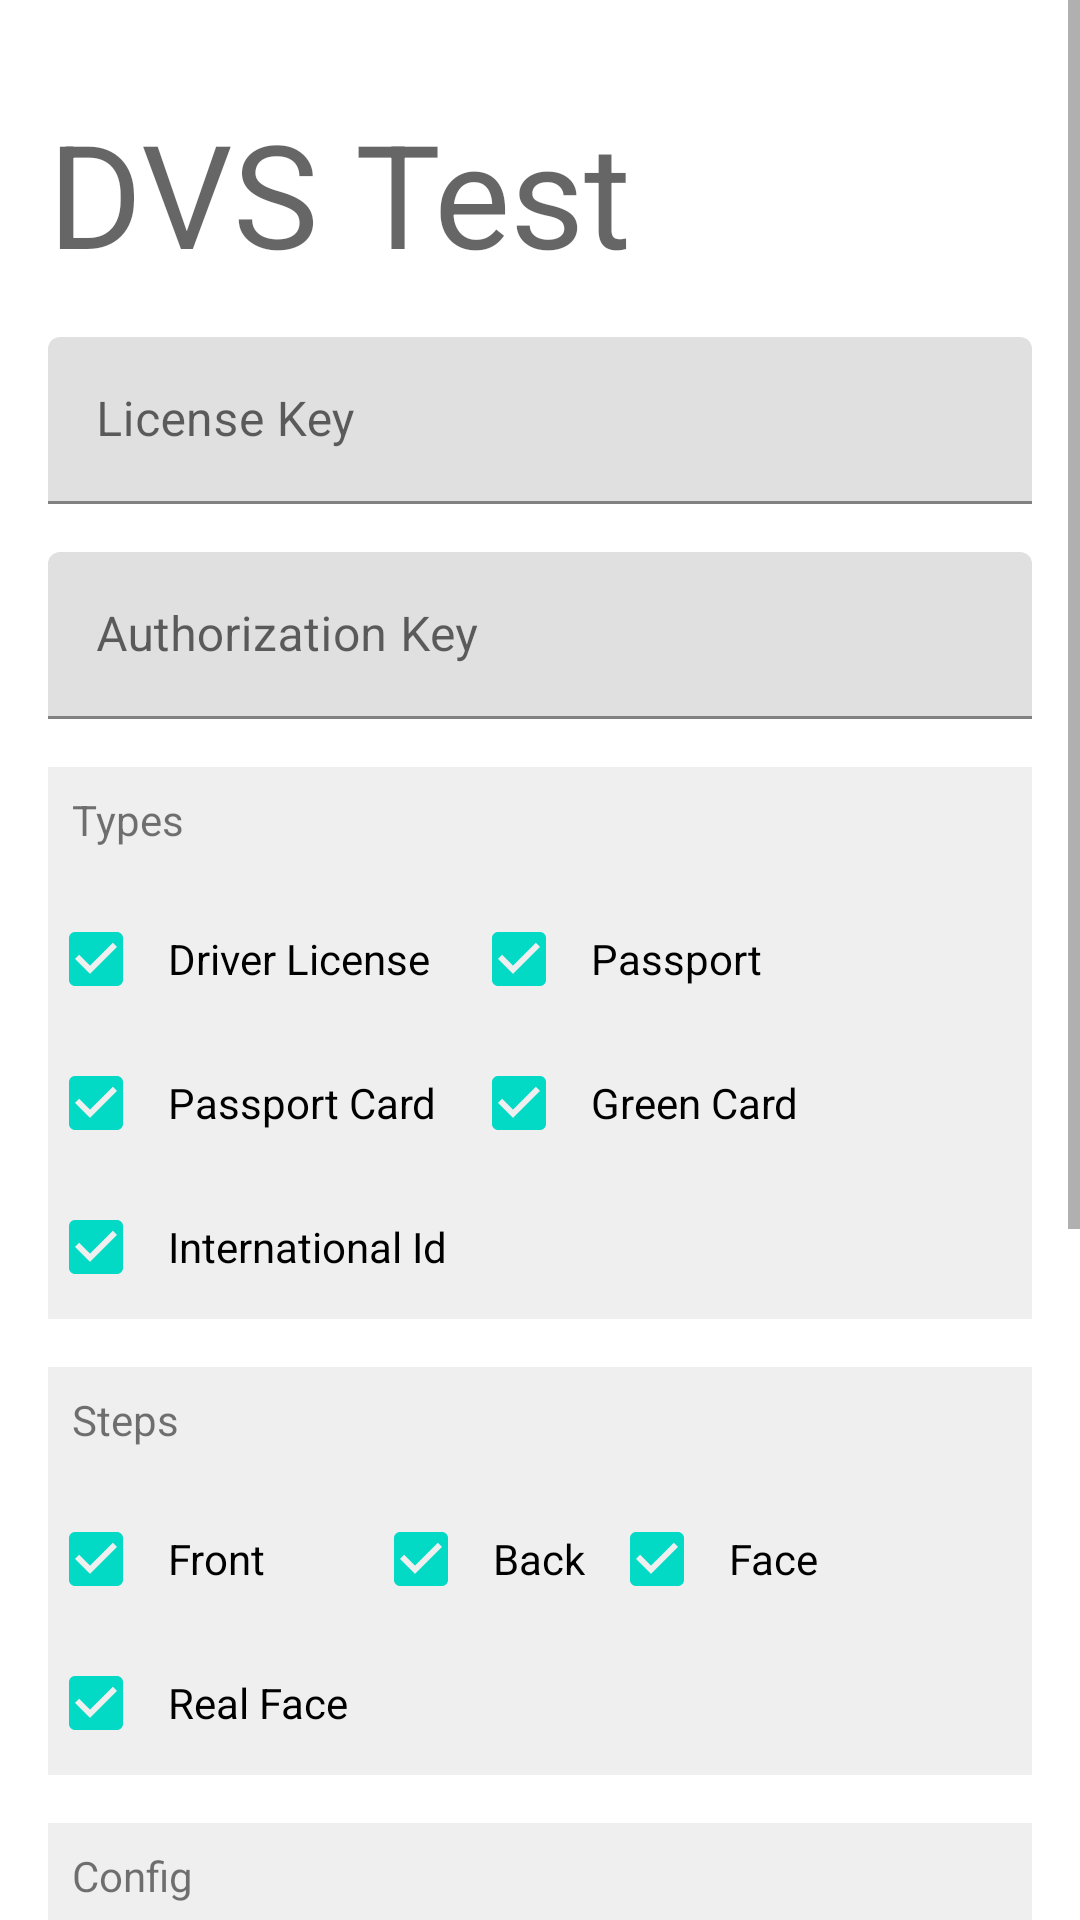

This screen was rendered from an Android layout file. Write that file and the resources it references.
<!-- AndroidManifest.xml: fallback theme Theme.MaterialComponents.DayNight.NoActionBar -->
<!-- res/layout/fragment_dvs_test.xml -->
<?xml version="1.0" encoding="utf-8"?>
<ScrollView xmlns:android="http://schemas.android.com/apk/res/android"
    xmlns:app="http://schemas.android.com/apk/res-auto"
    android:layout_width="match_parent"
    android:layout_height="match_parent">

    <androidx.constraintlayout.widget.ConstraintLayout
        android:layout_width="match_parent"
        android:layout_height="wrap_content"
        android:padding="16dp">

        <TextView
            android:id="@+id/title"
            android:layout_width="wrap_content"
            android:layout_height="wrap_content"
            android:layout_marginTop="16dp"
            android:text="DVS Test"
            android:textAppearance="?textAppearanceHeadline3"
            app:layout_constraintStart_toStartOf="parent"
            app:layout_constraintTop_toTopOf="parent" />

        <com.google.android.material.textfield.TextInputLayout
            android:id="@+id/il_license_key"
            android:layout_width="0dp"
            android:layout_height="wrap_content"
            android:layout_marginTop="16dp"
            android:hint="License Key"
            app:layout_constraintEnd_toEndOf="parent"
            app:layout_constraintStart_toStartOf="parent"
            app:layout_constraintTop_toBottomOf="@+id/title">

            <EditText
                android:id="@+id/et_license_key"
                android:layout_width="match_parent"
                android:layout_height="wrap_content"
                android:inputType="text" />
        </com.google.android.material.textfield.TextInputLayout>

        <com.google.android.material.textfield.TextInputLayout
            android:id="@+id/il_authorization"
            android:layout_width="0dp"
            android:layout_height="wrap_content"
            android:layout_marginTop="16dp"
            android:hint="Authorization Key"
            app:layout_constraintEnd_toEndOf="parent"
            app:layout_constraintStart_toStartOf="parent"
            app:layout_constraintTop_toBottomOf="@+id/il_license_key">

            <EditText
                android:id="@+id/et_authorization"
                android:layout_width="match_parent"
                android:layout_height="wrap_content"
                android:inputType="text" />
        </com.google.android.material.textfield.TextInputLayout>

        <GridLayout
            android:id="@+id/ly_types"
            android:layout_width="0dp"
            android:layout_height="wrap_content"
            android:layout_marginTop="16dp"
            android:background="#10000000"
            android:columnCount="2"
            android:paddingTop="40dp"
            android:rowCount="3"
            app:layout_constraintEnd_toEndOf="parent"
            app:layout_constraintStart_toStartOf="parent"
            app:layout_constraintTop_toBottomOf="@id/il_authorization">

            <CheckBox
                android:id="@+id/cb_driver_license"
                android:layout_width="wrap_content"
                android:layout_height="wrap_content"
                android:checked="true"
                android:padding="8dp"
                android:text="Driver License" />

            <CheckBox
                android:id="@+id/cb_passport"
                android:layout_width="wrap_content"
                android:layout_height="wrap_content"
                android:checked="true"
                android:padding="8dp"
                android:text="Passport" />

            <CheckBox
                android:id="@+id/cb_passport_card"
                android:layout_width="wrap_content"
                android:layout_height="wrap_content"
                android:checked="true"
                android:padding="8dp"
                android:text="Passport Card" />

            <CheckBox
                android:id="@+id/cb_green_card"
                android:layout_width="wrap_content"
                android:layout_height="wrap_content"
                android:checked="true"
                android:padding="8dp"
                android:text="Green Card" />

            <CheckBox
                android:id="@+id/cb_international_id"
                android:layout_width="wrap_content"
                android:layout_height="wrap_content"
                android:checked="true"
                android:padding="8dp"
                android:text="International Id" />
        </GridLayout>

        <TextView
            android:layout_width="wrap_content"
            android:layout_height="wrap_content"
            android:layout_marginStart="8dp"
            android:layout_marginTop="8dp"
            android:text="Types"
            app:layout_constraintStart_toStartOf="@id/ly_types"
            app:layout_constraintTop_toTopOf="@id/ly_types" />

        <GridLayout
            android:id="@+id/ly_steps"
            android:layout_width="0dp"
            android:layout_height="wrap_content"
            android:layout_marginTop="16dp"
            android:background="#10000000"
            android:columnCount="3"
            android:paddingTop="40dp"
            android:rowCount="4"
            app:layout_constraintEnd_toEndOf="parent"
            app:layout_constraintStart_toStartOf="parent"
            app:layout_constraintTop_toBottomOf="@id/ly_types">

            <CheckBox
                android:id="@+id/cb_front"
                android:layout_width="wrap_content"
                android:layout_height="wrap_content"
                android:checked="true"
                android:padding="8dp"
                android:text="Front" />

            <CheckBox
                android:id="@+id/cb_back"
                android:layout_width="wrap_content"
                android:layout_height="wrap_content"
                android:checked="true"
                android:padding="8dp"
                android:text="Back" />

            <CheckBox
                android:id="@+id/cb_face"
                android:layout_width="wrap_content"
                android:layout_height="wrap_content"
                android:checked="true"
                android:padding="8dp"
                android:text="Face" />

            <CheckBox
                android:id="@+id/cb_real_face"
                android:layout_width="wrap_content"
                android:layout_height="wrap_content"
                android:checked="true"
                android:padding="8dp"
                android:text="Real Face" />
        </GridLayout>

        <TextView
            android:layout_width="wrap_content"
            android:layout_height="wrap_content"
            android:layout_marginStart="8dp"
            android:layout_marginTop="8dp"
            android:text="Steps"
            app:layout_constraintStart_toStartOf="@id/ly_steps"
            app:layout_constraintTop_toTopOf="@id/ly_steps" />


        <GridLayout
            android:id="@+id/ly_capture_config"
            android:layout_width="0dp"
            android:layout_height="wrap_content"
            android:layout_marginTop="16dp"
            android:background="#10000000"
            android:columnCount="4"
            android:paddingTop="40dp"
            android:rowCount="4"
            app:layout_constraintEnd_toEndOf="parent"
            app:layout_constraintStart_toStartOf="parent"
            app:layout_constraintTop_toBottomOf="@id/ly_steps">

            <CheckBox
                android:id="@+id/cb_enable_hints"
                android:layout_width="wrap_content"
                android:layout_height="wrap_content"
                android:checked="true"
                android:padding="8dp"
                android:text="Hints" />
        </GridLayout>

        <TextView
            android:layout_width="wrap_content"
            android:layout_height="wrap_content"
            android:layout_marginStart="8dp"
            android:layout_marginTop="8dp"
            android:text="Config"
            app:layout_constraintStart_toStartOf="@id/ly_capture_config"
            app:layout_constraintTop_toTopOf="@id/ly_capture_config" />

        <GridLayout
            android:id="@+id/ly_sources"
            android:layout_width="0dp"
            android:layout_height="wrap_content"
            android:layout_marginTop="16dp"
            android:background="#10000000"
            android:columnCount="4"
            android:paddingTop="40dp"
            android:rowCount="4"
            app:layout_constraintEnd_toEndOf="parent"
            app:layout_constraintStart_toStartOf="parent"
            app:layout_constraintTop_toBottomOf="@id/ly_capture_config">

            <CheckBox
                android:id="@+id/cb_manual"
                android:layout_width="wrap_content"
                android:layout_height="wrap_content"
                android:checked="true"
                android:padding="8dp"
                android:text="Manual Upload" />

            <CheckBox
                android:id="@+id/cb_camera"
                android:layout_width="wrap_content"
                android:layout_height="wrap_content"
                android:checked="true"
                android:padding="8dp"
                android:text="Camera" />
        </GridLayout>

        <RadioGroup
            android:id="@+id/ly_mode"
            android:layout_width="0dp"
            android:layout_height="wrap_content"
            android:layout_marginTop="16dp"
            android:background="#10000000"
            android:checkedButton="@id/btn_mode_local"
            android:orientation="horizontal"
            android:paddingTop="40dp"
            android:paddingBottom="16dp"
            app:layout_constraintEnd_toEndOf="parent"
            app:layout_constraintStart_toStartOf="parent"
            app:layout_constraintTop_toBottomOf="@id/ly_sources">

            <RadioButton
                android:id="@+id/btn_mode_local"
                android:layout_width="wrap_content"
                android:layout_height="wrap_content"
                android:layout_marginStart="16dp"
                android:layout_marginEnd="16dp"
                android:text="Local" />

            <RadioButton
                android:id="@+id/btn_mode_server"
                android:layout_width="wrap_content"
                android:layout_height="wrap_content"
                android:layout_marginStart="16dp"
                android:layout_marginEnd="16dp"
                android:text="Server" />
        </RadioGroup>

        <TextView
            android:layout_width="wrap_content"
            android:layout_height="wrap_content"
            android:layout_marginStart="8dp"
            android:layout_marginTop="8dp"
            android:text="Sources"
            app:layout_constraintStart_toStartOf="@id/ly_sources"
            app:layout_constraintTop_toTopOf="@id/ly_sources" />

        <TextView
            android:layout_width="wrap_content"
            android:layout_height="wrap_content"
            android:layout_marginStart="8dp"
            android:layout_marginTop="8dp"
            android:text="Mode"
            app:layout_constraintStart_toStartOf="@id/ly_mode"
            app:layout_constraintTop_toTopOf="@id/ly_mode" />

        <Button
            android:id="@+id/btn_start"
            android:layout_width="wrap_content"
            android:layout_height="wrap_content"
            android:layout_marginTop="16dp"
            android:text="Start Test"
            app:layout_constraintEnd_toEndOf="parent"
            app:layout_constraintTop_toBottomOf="@+id/ly_mode" />
    </androidx.constraintlayout.widget.ConstraintLayout>
</ScrollView>
<!-- resources referenced by this layout -->
<resources>

</resources>
